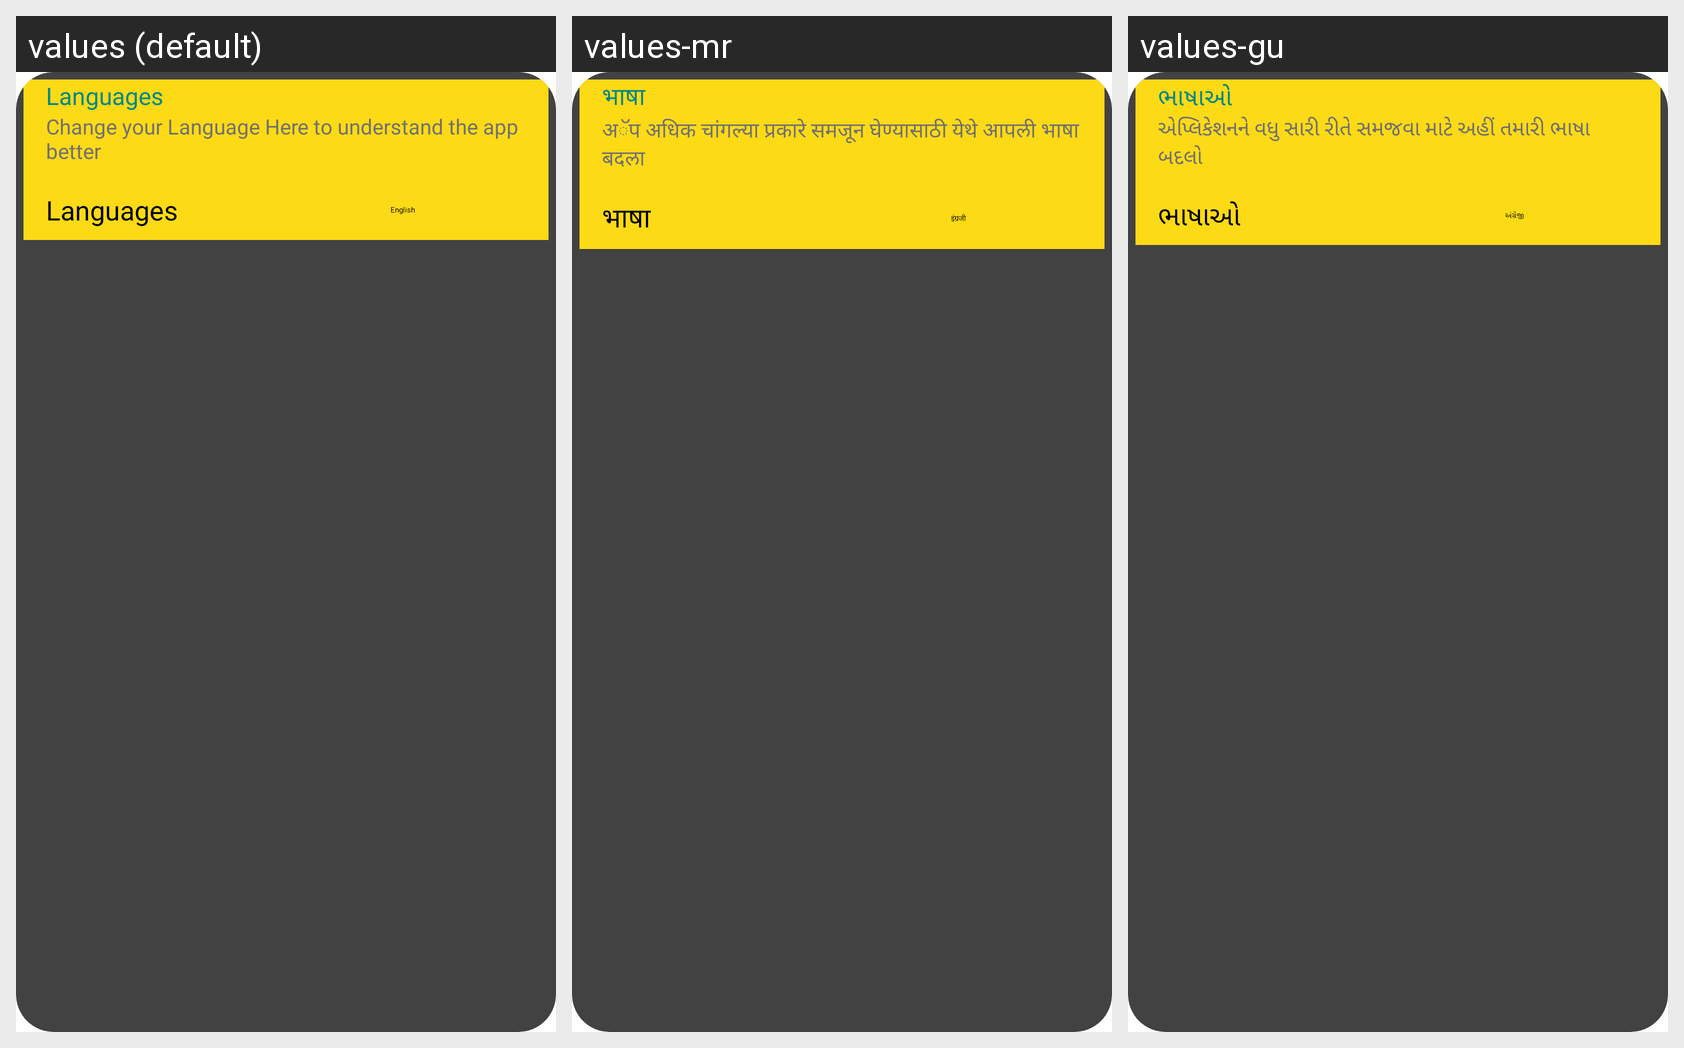

Here is an Android app screen in its default locale and in the app's own translations. Write out the translated-string differences for the strings that appear on this screen.
Android screen res/layout/languages_row.xml rendered under 3 locales, left to right: values (default), values-mr, values-gu. Device: Nexus 5 (rendered at 1080×1920; each locale shown at half size, 540×960, under a caption strip naming it); theme Theme.RoadPilot.
Other locales in the repository, not shown: values-bn, values-hi, values-kn, values-ml, values-ta, values-te.
Strings drawn on this screen, with the default value and each locale's value (text and hints the layout hard-codes, and strings that could not be matched under every locale, appear in the picture but are not listed):

languages
  values: Languages
  values-mr: भाषा
  values-gu: ભાષાઓ

change_your_language_here_to_understand_the_app_better
  values: Change your Language Here to understand the app better
  values-mr: अॅप अधिक चांगल्या प्रकारे समजून घेण्यासाठी येथे आपली भाषा बदला
  values-gu: એપ્લિકેશનને વધુ સારી રીતે સમજવા માટે અહીં તમારી ભાષા બદલો

english
  values: English
  values-mr: इंग्रजी
  values-gu: અંગ્રેજી
